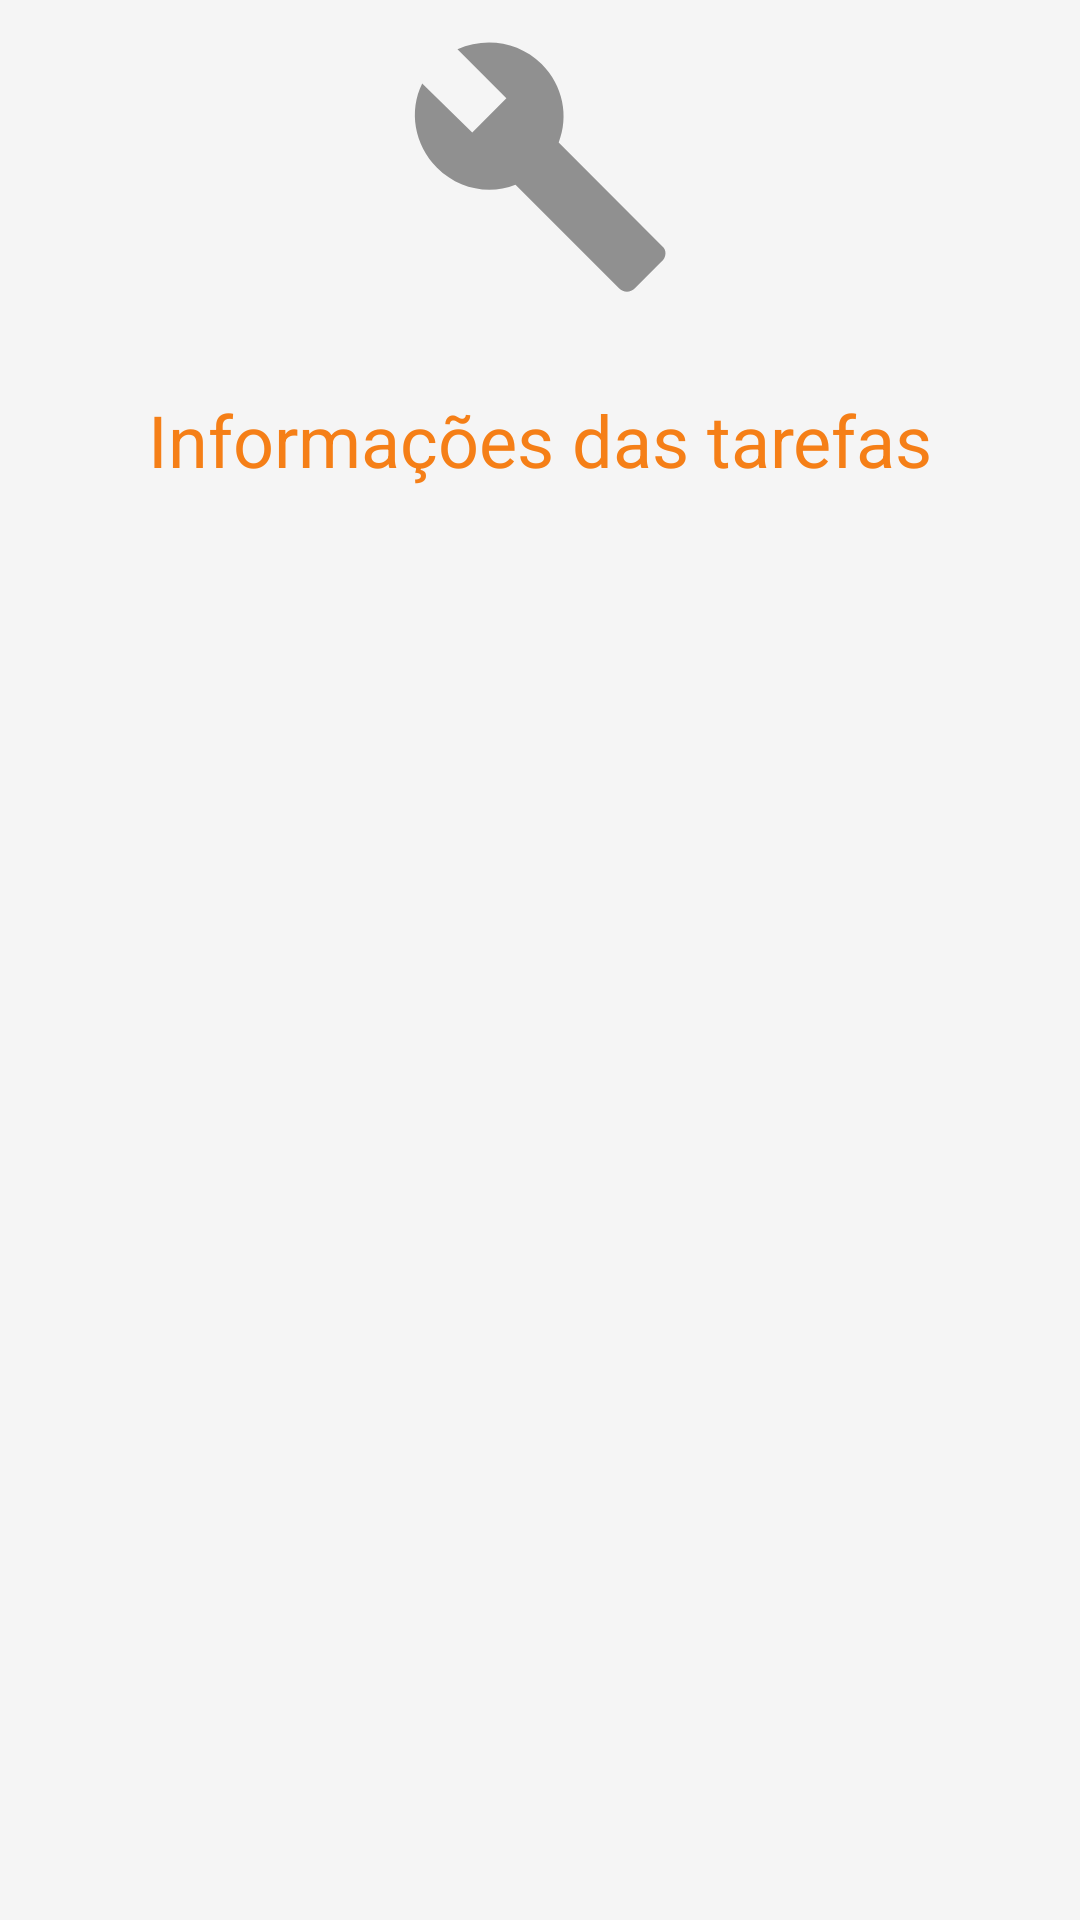

Android layout source for this screen:
<!-- AndroidManifest.xml: application theme AppTheme -->
<!-- res/layout/activity_inf_tarefas_executor.xml -->
<?xml version="1.0" encoding="utf-8"?>
<LinearLayout xmlns:android="http://schemas.android.com/apk/res/android"
    android:id="@+id/layoutLinearInfTarefasExecutor"
    android:layout_width="match_parent"
    android:layout_height="match_parent"
    android:orientation="vertical"
    android:weightSum="1">


    <LinearLayout
        android:layout_width="match_parent"
        android:layout_height="0dp"
        android:layout_weight="0.30"
        android:orientation="vertical"
        android:weightSum="1"
        android:id="@+id/linear_content_title_inf_tarefas_executor">

        <ImageView
            android:layout_width="match_parent"
            android:layout_height="0dp"
            android:layout_marginTop="10dp"
            android:src="@drawable/ic_tarefas_list"
            android:layout_weight="0.50"/>
        <TextView
            android:layout_width="match_parent"
            android:layout_height="0dp"
            android:layout_weight="0.50"
            android:gravity="center"
            android:textSize="24sp"
            android:fontFamily="sans-serif"
            android:textColor="@color/colorAccent"
            android:text="@string/title_page_inf_tarefas"/>
    </LinearLayout>

    <LinearLayout
        android:layout_width="match_parent"
        android:layout_height="0dp"
        android:layout_weight="0.70"
        android:id="@+id/linear_content_recycler_inf_tarefas_executor">

        <android.support.design.widget.CoordinatorLayout
            android:layout_width="match_parent"
            android:layout_height="match_parent"
            xmlns:android="http://schemas.android.com/apk/res/android">

            <TextView
                android:layout_width="wrap_content"
                android:layout_height="wrap_content"
                android:id="@+id/textListTarefaVaziaInfTarefasExecutor"
                android:layout_gravity="center"
                android:textSize="16sp"
                android:text="@string/list_tarefas_vazia_inf_tarefas"
                android:visibility="gone"/>

            <android.support.v7.widget.RecyclerView
                android:id="@+id/recyclerViewInfTarefasExecutor"
                android:layout_width="match_parent"
                android:layout_height="match_parent"></android.support.v7.widget.RecyclerView>
        </android.support.design.widget.CoordinatorLayout>

    </LinearLayout>
</LinearLayout>
<!-- resources referenced by this layout -->
<resources>
  <color name="colorAccent">#f57f17</color>
  <!-- drawable ic_tarefas_list (drawable) -->
  <vector android:alpha="0.41" android:height="24dp"
      android:viewportHeight="24.0" android:viewportWidth="24.0"
      android:width="24dp" xmlns:android="http://schemas.android.com/apk/res/android">
      <path android:fillColor="#FF000000" android:pathData="M22.7,19l-9.1,-9.1c0.9,-2.3 0.4,-5 -1.5,-6.9 -2,-2 -5,-2.4 -7.4,-1.3L9,6 6,9 1.6,4.7C0.4,7.1 0.9,10.1 2.9,12.1c1.9,1.9 4.6,2.4 6.9,1.5l9.1,9.1c0.4,0.4 1,0.4 1.4,0l2.3,-2.3c0.5,-0.4 0.5,-1.1 0.1,-1.4z"/>
  </vector>
  <string name="list_tarefas_vazia_inf_tarefas">A Atividade não possui nenhuma tarefa!</string>
  <string name="title_page_inf_tarefas">Informações das tarefas</string>
  <style name="AppTheme" parent="Theme.AppCompat.Light.DarkActionBar">
          
          <item name="colorPrimary">@color/colorPrimary</item>
          <item name="colorPrimaryDark">@color/colorPrimaryDark</item>
          <item name="colorAccent">@color/colorAccent</item>
          <item name="android:windowBackground">@color/window_background</item>
          <item name="windowActionModeOverlay">true</item>
      </style>
  <color name="colorPrimary">#37474f</color>
  <color name="colorPrimaryDark">#102027</color>
  <color name="window_background">#F5F5F5</color>
</resources>
